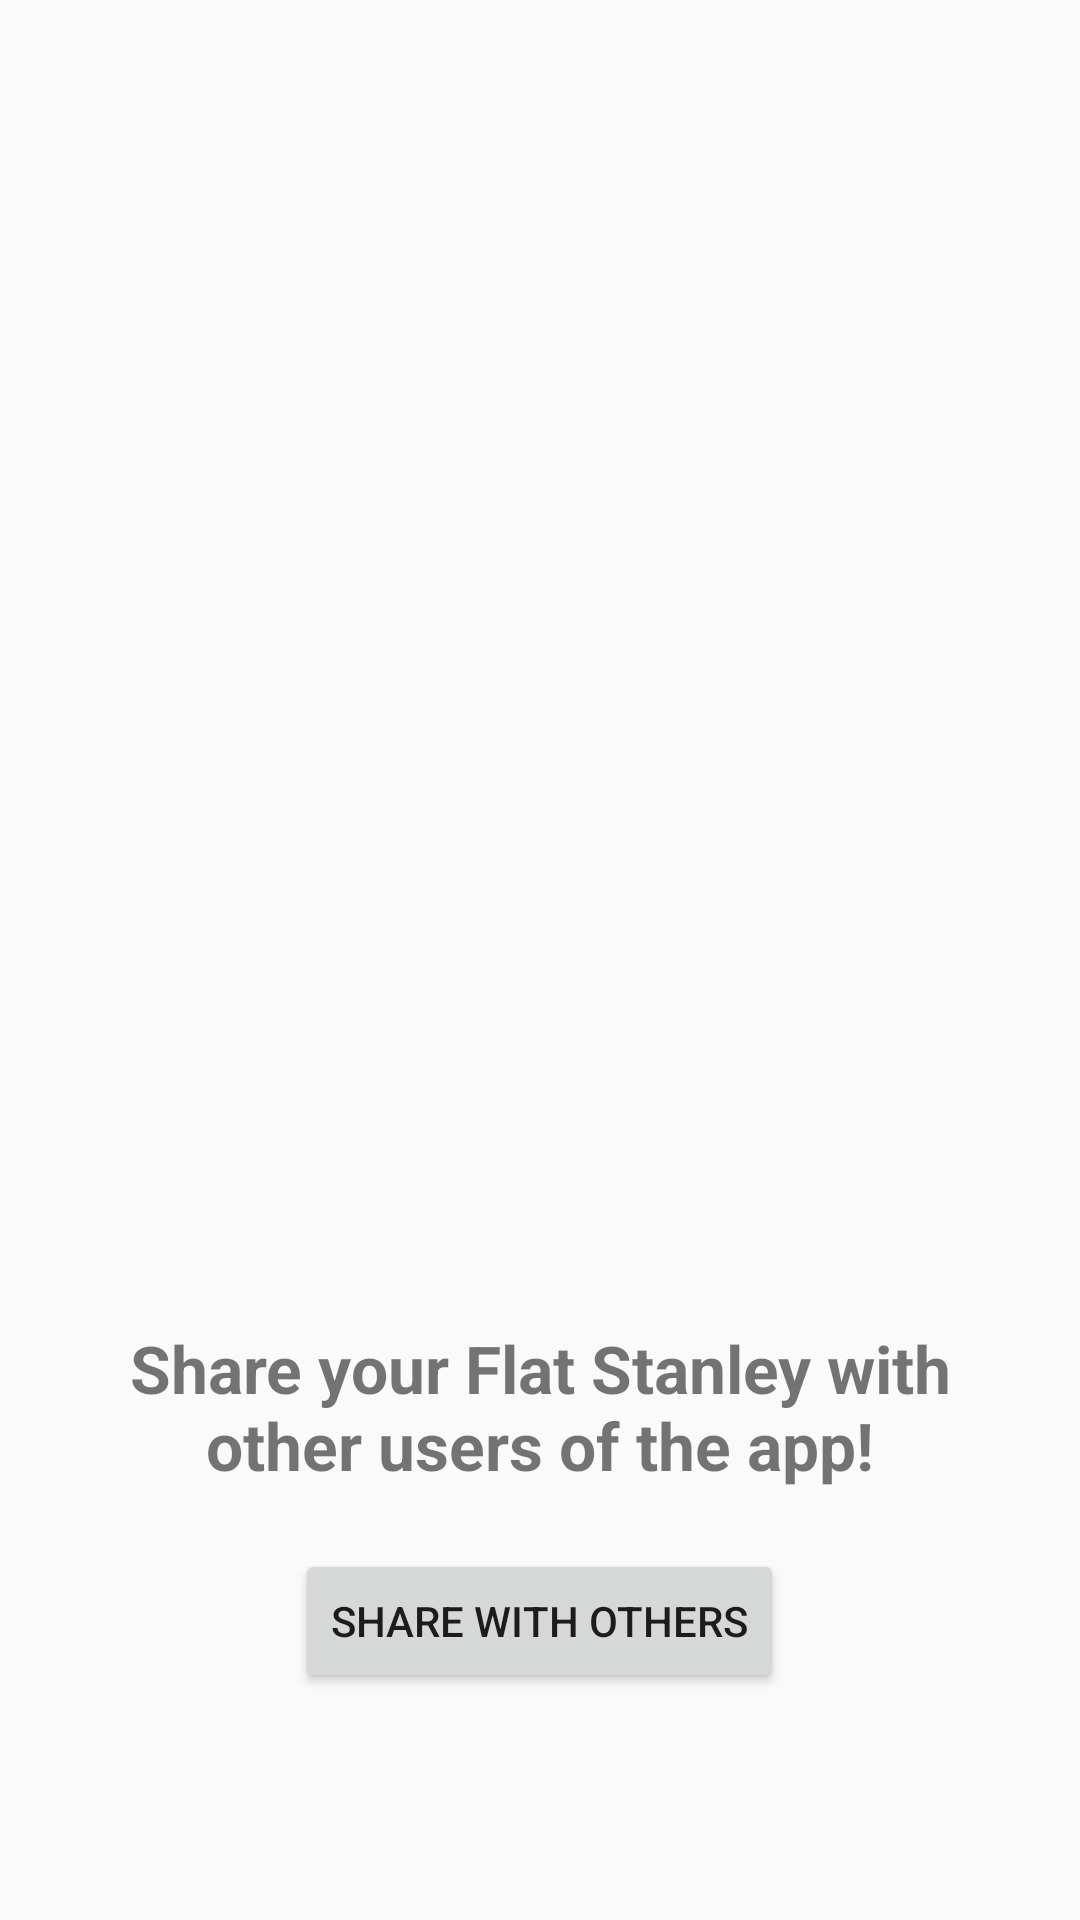

Android layout source for this screen:
<!-- AndroidManifest.xml: application theme AppTheme -->
<!-- res/layout/share_flat_stanley.xml -->
<?xml version="1.0" encoding="utf-8"?>
<LinearLayout xmlns:android="http://schemas.android.com/apk/res/android"
    xmlns:tools="http://schemas.android.com/tools"
    android:layout_width="match_parent"
    android:layout_height="match_parent"
    android:paddingBottom="@dimen/activity_vertical_margin"
    android:paddingStart="@dimen/activity_horizontal_margin"
    android:paddingEnd="@dimen/activity_horizontal_margin"
    android:paddingTop="@dimen/activity_vertical_margin"
    android:orientation="vertical"
    android:weightSum="1"
    tools:context=".activities.ShareFlatStanleyActivity">

    <ImageView
        android:id="@+id/postcardImage"
        android:layout_width="wrap_content"
        android:layout_height="0dp"
        android:layout_weight=".7"
        android:scaleType="centerInside"
        android:layout_gravity="center_horizontal" />

    <LinearLayout
        android:layout_width="wrap_content"
        android:layout_height="0dp"
        android:layout_weight=".3"
        android:orientation="vertical">

        <TextView
            android:layout_width="wrap_content"
            android:layout_height="wrap_content"
            android:text="@string/share_pic_with_others_text"
            android:textStyle="bold"
            android:textSize="@dimen/share_pic_with_others_text_size"
            android:layout_gravity="center_horizontal"
            android:gravity="center_horizontal" />

        <Button
            android:id="@+id/shareButton"
            android:contentDescription="@string/share_with_others_button_text"
            android:layout_width="wrap_content"
            android:layout_height="wrap_content"
            android:text="@string/share_with_others_button_text"
            android:layout_marginTop="20dp"
            android:layout_gravity="center_horizontal" />
    </LinearLayout>

</LinearLayout>
<!-- resources referenced by this layout -->
<resources>
  <dimen name="activity_horizontal_margin">16dp</dimen>
  <dimen name="activity_vertical_margin">16dp</dimen>
  <dimen name="share_pic_with_others_text_size">22sp</dimen>
  <string name="share_pic_with_others_text">Share your Flat Stanley with other users of the app!</string>
  <string name="share_with_others_button_text">Share with others</string>
  <style name="AppTheme" parent="Theme.AppCompat.Light.DarkActionBar">
          
          <item name="colorPrimary">@color/colorPrimary</item>
          <item name="colorPrimaryDark">@color/colorPrimaryDark</item>
          <item name="colorAccent">@color/colorAccent</item>
  
      </style>
  <!-- not gathered from this repository: default colours our renderer supplied (Android Studio template values) -->
  <color name="colorPrimary">#FF6200EE</color>
  <color name="colorPrimaryDark">#FF3700B3</color>
  <color name="colorAccent">#FF03DAC5</color>
</resources>
